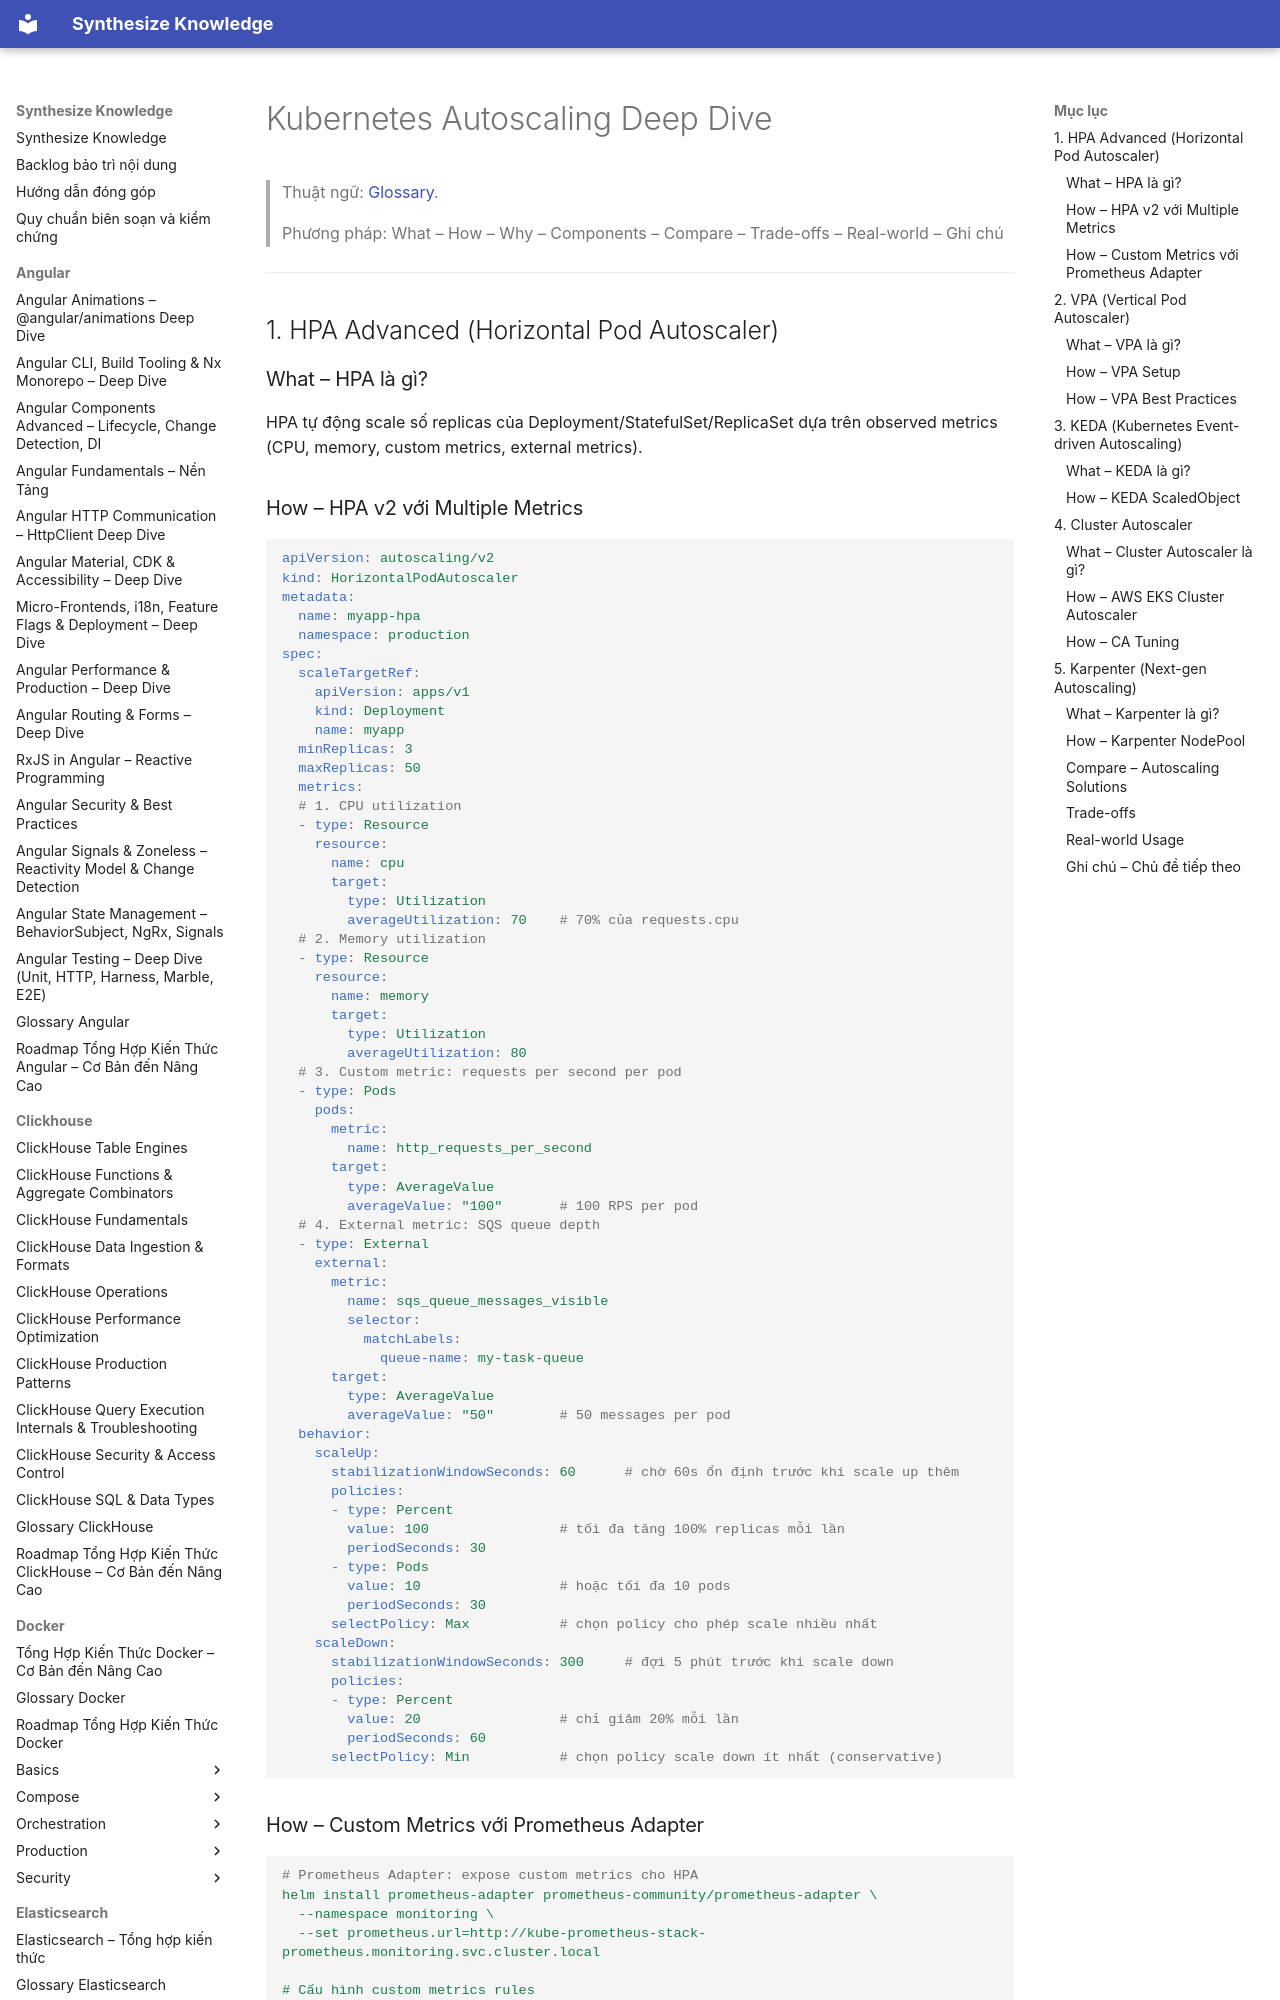

repository: hieutran2811/synthesize_knowledge · page: kubernetes/scaling/autoscaling_deep/index.html · generator: mkdocs

---
title: "Kubernetes Autoscaling Deep Dive"
topic: kubernetes
level: mixed
review_status: needs_review
content_updated: 2026-05-06
last_verified: null
version_scope: "unspecified"
source_count: 5
---
# Kubernetes Autoscaling Deep Dive

> Thuật ngữ: [Glossary](../glossary.md).

> Phương pháp: What – How – Why – Components – Compare – Trade-offs – Real-world – Ghi chú

---

## 1. HPA Advanced (Horizontal Pod Autoscaler)

### What – HPA là gì?
HPA tự động scale số replicas của Deployment/StatefulSet/ReplicaSet dựa trên observed metrics (CPU, memory, custom metrics, external metrics).

### How – HPA v2 với Multiple Metrics

```yaml
apiVersion: autoscaling/v2
kind: HorizontalPodAutoscaler
metadata:
  name: myapp-hpa
  namespace: production
spec:
  scaleTargetRef:
    apiVersion: apps/v1
    kind: Deployment
    name: myapp
  minReplicas: 3
  maxReplicas: 50
  metrics:
  # 1. CPU utilization
  - type: Resource
    resource:
      name: cpu
      target:
        type: Utilization
        averageUtilization: 70    # 70% của requests.cpu
  # 2. Memory utilization
  - type: Resource
    resource:
      name: memory
      target:
        type: Utilization
        averageUtilization: 80
  # 3. Custom metric: requests per second per pod
  - type: Pods
    pods:
      metric:
        name: http_requests_per_second
      target:
        type: AverageValue
        averageValue: "100"       # 100 RPS per pod
  # 4. External metric: SQS queue depth
  - type: External
    external:
      metric:
        name: sqs_queue_messages_visible
        selector:
          matchLabels:
            queue-name: my-task-queue
      target:
        type: AverageValue
        averageValue: "50"        # 50 messages per pod
  behavior:
    scaleUp:
      stabilizationWindowSeconds: 60      # chờ 60s ổn định trước khi scale up thêm
      policies:
      - type: Percent
        value: 100                # tối đa tăng 100% replicas mỗi lần
        periodSeconds: 30
      - type: Pods
        value: 10                 # hoặc tối đa 10 pods
        periodSeconds: 30
      selectPolicy: Max           # chọn policy cho phép scale nhiều nhất
    scaleDown:
      stabilizationWindowSeconds: 300     # đợi 5 phút trước khi scale down
      policies:
      - type: Percent
        value: 20                 # chỉ giảm 20% mỗi lần
        periodSeconds: 60
      selectPolicy: Min           # chọn policy scale down ít nhất (conservative)
```
